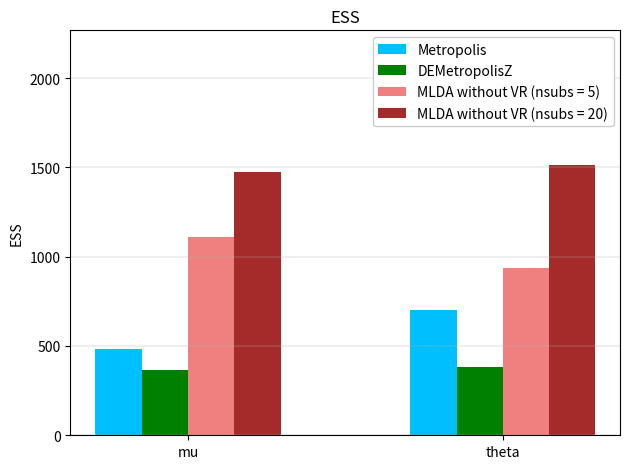
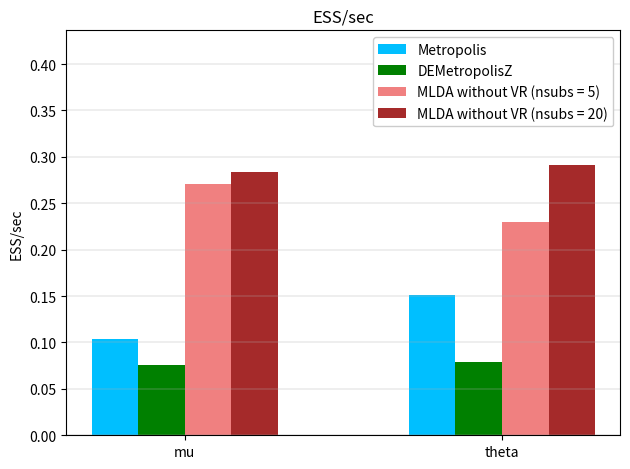

Here is the Python script that generated these plots, in order:
#!/usr/bin/env python3
# -*- coding: utf-8 -*-
"""
Created on Mon Dec 27 14:18:46 2021

@author: andreaboselli
"""

# %% Import libraries

import numpy             as np
import matplotlib.pyplot as plt



# %% Set tables to be converted in barplots

#                          \mu,      \theta
ESS_table     = np.array([[483.3679 ,701.9119 ],  # MH
                          [367.3521 ,384.8069 ],  # DEMZ
                          [1107.439 ,938.6840 ],  # MLDA_without_VR_nsubs_5
                          [1471.502 ,1511.576 ]]) # MLDA_without_VR_nsubs_20

ESS_sec_table = np.array([[0.104096 ,0.151161 ],  # MH
                          [0.075778 ,0.079379 ],  # DEMZ
                          [0.270917 ,0.229634 ],  # MLDA_without_VR_nsubs_5
                          [0.283208 ,0.290921 ]]) # MLDA_without_VR_nsubs_20

variables_names =         ['mu'     ,'theta'  ]

methods_names   = ['Metropolis',
                   'DEMetropolisZ',
                   'MLDA without VR (nsubs = 5)',
                   'MLDA without VR (nsubs = 20)',]

methods_colors  = ['deepskyblue',
                   'green',
                   'lightcoral',
                   'brown']



# %% Convert ESS_table into a barplot

nvars    = len(variables_names)
nmethods = len(methods_names)

width = 0.10                                    # the width of the bars
x = np.arange(nvars) * (width * nmethods * 1.7) # the labels locations


fig1, ax1 = plt.subplots(dpi=300)

for i in range(nmethods):
    
    ax1.bar(x      = x + i*width - (nmethods-1)*width/2, 
            height = ESS_table[i], 
            width  = width, 
            color  = methods_colors[i],
            label  = methods_names [i])


plt.xticks(x, variables_names)
plt.ylim(0,np.max(ESS_table)*1.5)
ax1.set_ylabel('ESS')
ax1.set_title ('ESS')


ax1.legend(framealpha=1, loc='best')
fig1.tight_layout()
ax1.grid(axis='y', linewidth=0.3)

plt.show()



# %% Convert ESS_sec_table into a barplot


fig2, ax2 = plt.subplots(dpi=300)

for i in range(nmethods):
    
    ax2.bar(x      = x + i*width - (nmethods-1)*width/2, 
            height = ESS_sec_table[i], 
            width  = width, 
            color  = methods_colors[i],
            label  = methods_names [i])


plt.xticks(x, variables_names)
plt.ylim(0,np.max(ESS_sec_table)*1.5)
ax2.set_ylabel('ESS/sec')
ax2.set_title ('ESS/sec')


ax2.legend(framealpha=1, loc='best')
fig2.tight_layout()
ax2.grid(axis='y', linewidth=0.3)

plt.show()